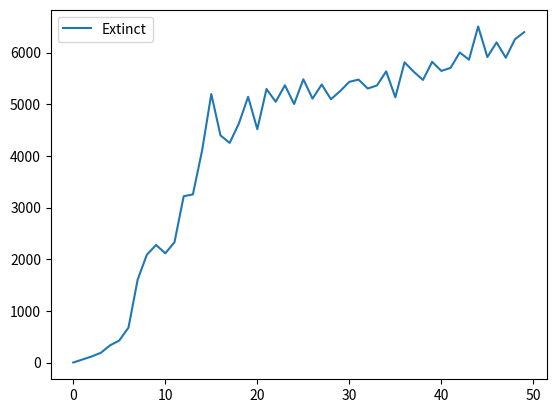

Reproduce this figure in Python.
import matplotlib.pyplot as plt

reproduction = [1.0, 58.7, 117.4, 188.6, 333.0, 425.8, 675.4, 1607.2, 2087.0, 2275.4, 2113.4, 2328.9, 3218.9, 3253.7, 4103.8, 5197.2, 4395.5, 4250.5, 4628.4, 5143.1, 4516.3, 5294.6, 5046.6, 5366.7, 5003.3, 5482.0, 5108.2, 5381.3, 5095.7, 5253.2, 5432.9, 5476.3, 5303.2, 5362.6, 5634.4, 5134.1, 5810.7, 5628.2, 5469.6, 5819.0, 5644.4, 5702.4, 6001.3, 5861.3, 6504.3, 5912.8, 6196.4, 5899.8, 6256.6, 6394.9]
x_axis = [i for i in range(len(reproduction))]
plt.plot(x_axis, reproduction, label="Extinct")
plt.legend()
plt.savefig("ExtinctHealing4Kolonien")